Run: headless pygame with SDL's dummy video driver; simulated clock (each Clock.tick advances the game by its frame time, no real sleeping); random seed 0; keys injected as events and as key.get_pressed() state; mouse plan: one left click at the window centre at the start of phase 2, then a move to the lower-right quarter at the start of phase 3.
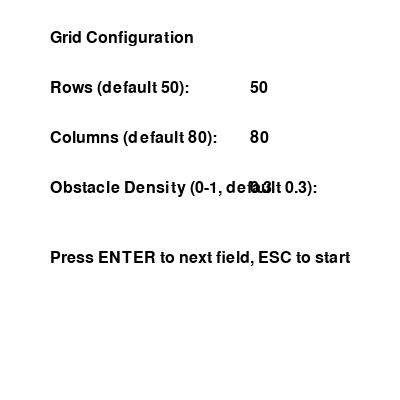
Frame 1 of 4 · flips 1–60 · no input
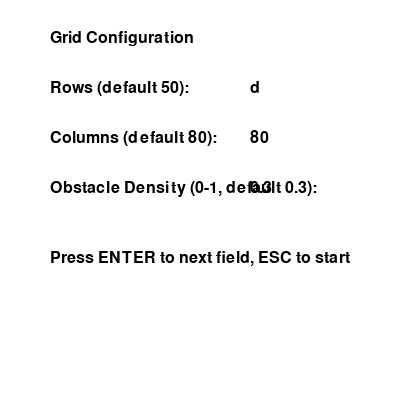
Frame 2 of 4 · flips 61–180 · clicked the window centre · tapped SPACE, RETURN · held RIGHT (→), D
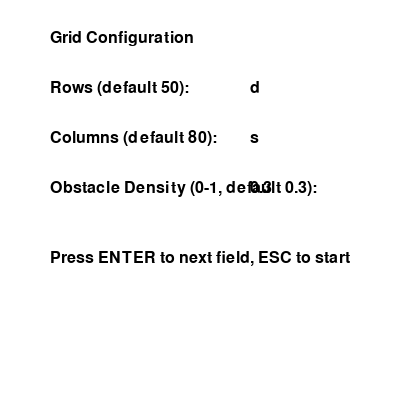
Frame 3 of 4 · flips 181–300 · moved the mouse to the lower-right quarter · held DOWN (↓), S
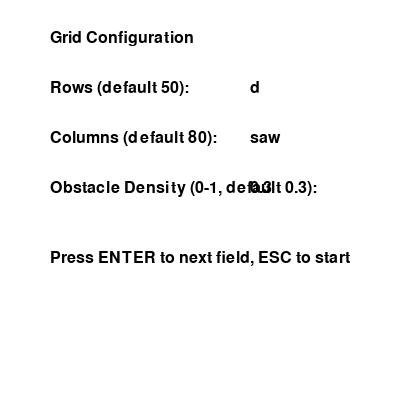
Frame 4 of 4 · flips 301–420 · held LEFT (←), A, UP (↑), W

The pygame program that drew these frames:

import pygame
import heapq
import time
import random
import math
from collections import deque


WHITE = (255, 255, 255)
BLACK = (0, 0, 0)
GREEN = (0, 255, 0)
RED = (255, 0, 0)
BLUE = (0, 0, 255)
YELLOW = (255, 255, 0)
GRAY = (128, 128, 128)


class Node:
    def __init__(self, row, col):
        self.row = row
        self.col = col
        self.is_obstacle = False
        self.is_start = False
        self.is_goal = False
        self.g = float('inf')
        self.h = 0
        self.f = float('inf')
        self.parent = None

    def __lt__(self, other):
        return self.f < other.f


class PathfindingApp:
    def __init__(self):
        pygame.init()
        self.font = pygame.font.SysFont(None, 24)
        self.screen = None
        self.grid = []
        self.rows = 0
        self.cols = 0
        self.cell_size = 10  # Reduced from 20 to allow larger grids
        self.start = None
        self.goal = None
        self.algorithm = 'A*'
        self.heuristic = 'Manhattan'
        self.dynamic_mode = False
        self.obstacle_prob = 0.01 
        self.obstacle_density = 0.3
        self.running = True
        self.editing = False
        self.searching = False
        self.path = []
        self.metrics = {'nodes_visited': 0, 'path_cost': 0, 'exec_time': 0}
        self.setup_menu()

    def setup_menu(self):
        self.screen = pygame.display.set_mode((400, 400))
        pygame.display.set_caption("Pathfinding Setup")
        input_fields = {'rows': '', 'cols': '', 'density': ''}
        current_field = 'rows'
        
        while True:
            self.screen.fill(WHITE)
            self.draw_text("Grid Configuration", 50, 30)
            self.draw_text("Rows (default 50):", 50, 80)
            self.draw_text("Columns (default 80):", 50, 130)
            self.draw_text("Obstacle Density (0-1, default 0.3):", 50, 180)
            self.draw_text("Press ENTER to next field, ESC to start", 50, 250)
            
            # Display current input fields
            self.draw_text(input_fields['rows'] or '50', 250, 80)
            self.draw_text(input_fields['cols'] or '80', 250, 130)
            self.draw_text(input_fields['density'] or '0.3', 250, 180)
            
            pygame.display.flip()
            
            for event in pygame.event.get():
                if event.type == pygame.QUIT:
                    self.quit()
                if event.type == pygame.KEYDOWN:
                    if event.key == pygame.K_ESCAPE:
                        try:
                            self.rows = int(input_fields['rows']) if input_fields['rows'] else 50
                            self.cols = int(input_fields['cols']) if input_fields['cols'] else 80
                            self.obstacle_density = float(input_fields['density']) if input_fields['density'] else 0.3
                            
                            if self.rows > 0 and self.cols > 0 and 0 <= self.obstacle_density <= 1:
                                self.initialize_grid()
                                self.select_start_goal()
                                self.main_loop()
                                return
                        except ValueError:
                            pass
                    elif event.key == pygame.K_RETURN:
                        fields = list(input_fields.keys())
                        current_idx = fields.index(current_field)
                        current_field = fields[(current_idx + 1) % len(fields)]
                    elif event.key == pygame.K_BACKSPACE:
                        input_fields[current_field] = input_fields[current_field][:-1]
                    else:
                        input_fields[current_field] += event.unicode

    def initialize_grid(self):
        self.grid = [[Node(i, j) for j in range(self.cols)] for i in range(self.rows)]
        screen_width = self.cols * self.cell_size + 250
        screen_height = self.rows * self.cell_size
        self.screen = pygame.display.set_mode((screen_width, screen_height))
        pygame.display.set_caption(f"Dynamic Pathfinding Agent ({self.rows}x{self.cols})")

    def select_start_goal(self):
        selecting_start = True
        selecting_goal = False
        while True:
            self.draw_grid()
            self.draw_sidebar()
            pygame.display.flip()
            
            for event in pygame.event.get():
                if event.type == pygame.QUIT:
                    self.quit()
                if event.type == pygame.MOUSEBUTTONDOWN:
                    pos = pygame.mouse.get_pos()
                    if pos[0] < self.cols * self.cell_size:
                        row = pos[1] // self.cell_size
                        col = pos[0] // self.cell_size
                        if 0 <= row < self.rows and 0 <= col < self.cols:
                            if selecting_start:
                                self.start = self.grid[row][col]
                                self.start.is_start = True
                                selecting_start = False
                                selecting_goal = True
                            elif selecting_goal:
                                self.goal = self.grid[row][col]
                                self.goal.is_goal = True
                                return

    def main_loop(self):
        self.editing = True
        clock = pygame.time.Clock()
        while self.running:
            self.handle_events()
            self.draw_grid()
            self.draw_sidebar()
            pygame.display.flip()
            if self.searching:
                self.perform_search()
            if self.dynamic_mode and self.path:
                self.simulate_movement()
            clock.tick(60)  # 60 FPS cap

    def handle_events(self):
        for event in pygame.event.get():
            if event.type == pygame.QUIT:
                self.quit()
            if event.type == pygame.MOUSEBUTTONDOWN:
                pos = pygame.mouse.get_pos()
                if pos[0] < self.cols * self.cell_size:
                    if self.editing:
                        row = pos[1] // self.cell_size
                        col = pos[0] // self.cell_size
                        if 0 <= row < self.rows and 0 <= col < self.cols:
                            node = self.grid[row][col]
                            if not node.is_start and not node.is_goal:
                                node.is_obstacle = not node.is_obstacle
                else:
                    button_height = 30
                    sidebar_x = self.cols * self.cell_size
                    if sidebar_x < pos[0] < sidebar_x + 250:
                        if 50 < pos[1] < 50 + button_height:
                            self.generate_random_map()
                        elif 100 < pos[1] < 100 + button_height:
                            self.editing = not self.editing
                        elif 150 < pos[1] < 150 + button_height:
                            self.algorithm = 'A*' if self.algorithm == 'GBFS' else 'GBFS'
                        elif 200 < pos[1] < 200 + button_height:
                            self.heuristic = 'Manhattan' if self.heuristic == 'Euclidean' else 'Euclidean'
                        elif 250 < pos[1] < 250 + button_height:
                            self.dynamic_mode = not self.dynamic_mode
                        elif 300 < pos[1] < 300 + button_height:
                            self.searching = True
                        elif 350 < pos[1] < 350 + button_height:
                            self.reset_grid()

    def draw_grid(self):
        self.screen.fill(WHITE)
        for row in range(self.rows):
            for col in range(self.cols):
                node = self.grid[row][col]
                color = WHITE
                if node.is_obstacle:
                    color = BLACK
                elif node.is_start:
                    color = GREEN
                elif node.is_goal:
                    color = RED
                pygame.draw.rect(self.screen, color, (col * self.cell_size, row * self.cell_size, self.cell_size, self.cell_size))
                if self.cell_size > 8:  # Only draw grid lines if cells are big enough
                    pygame.draw.rect(self.screen, GRAY, (col * self.cell_size, row * self.cell_size, self.cell_size, self.cell_size), 1)

        for node in self.path:
            pygame.draw.rect(self.screen, GREEN, (node.col * self.cell_size, node.row * self.cell_size, self.cell_size, self.cell_size))

    def draw_sidebar(self):
        sidebar_x = self.cols * self.cell_size
        pygame.draw.rect(self.screen, GRAY, (sidebar_x, 0, 250, self.screen.get_height()))
        
        buttons = [
            ("Generate Map", 50),
            ("Toggle Edit", 100),
            (f"Algorithm: {self.algorithm}", 150),
            (f"Heuristic: {self.heuristic}", 200),
            (f"Dynamic: {self.dynamic_mode}", 250),
            ("Start Search", 300),
            ("Reset", 350)
        ]
        
        for text, y in buttons:
            self.draw_text(text, sidebar_x + 10, y)
        
        self.draw_text("Metrics:", sidebar_x + 10, 410)
        self.draw_text(f"Nodes Visited: {self.metrics['nodes_visited']}", sidebar_x + 10, 440)
        self.draw_text(f"Path Cost: {self.metrics['path_cost']}", sidebar_x + 10, 470)
        self.draw_text(f"Exec Time: {self.metrics['exec_time']} ms", sidebar_x + 10, 500)

    def draw_text(self, text, x, y):
        img = self.font.render(str(text), True, BLACK)
        self.screen.blit(img, (x, y))

    def generate_random_map(self):
        for row in range(self.rows):
            for col in range(self.cols):
                node = self.grid[row][col]
                if not node.is_start and not node.is_goal:
                    node.is_obstacle = random.random() < self.obstacle_density

    def reset_grid(self):
        self.path = []
        self.metrics = {'nodes_visited': 0, 'path_cost': 0, 'exec_time': 0}
        for row in self.grid:
            for node in row:
                node.g = float('inf')
                node.h = 0
                node.f = float('inf')
                node.parent = None

    def get_neighbors(self, node):
        neighbors = []
        directions = [(-1, 0), (1, 0), (0, -1), (0, 1)]
        for dr, dc in directions:
            r, c = node.row + dr, node.col + dc
            if 0 <= r < self.rows and 0 <= c < self.cols:
                neighbor = self.grid[r][c]
                if not neighbor.is_obstacle:
                    neighbors.append(neighbor)
        return neighbors

    def calculate_heuristic(self, node):
        if self.heuristic == 'Manhattan':
            return abs(node.row - self.goal.row) + abs(node.col - self.goal.col)
        else:  # Euclidean
            return math.sqrt((node.row - self.goal.row)**2 + (node.col - self.goal.col)**2)

    def perform_search(self):
        self.searching = False
        self.reset_grid()
        start_time = time.time()
        
        open_set = []
        closed_set = set()
        self.start.g = 0
        self.start.h = self.calculate_heuristic(self.start)
        
        # Key difference: A* uses f = g + h, GBFS uses f = h only
        if self.algorithm == 'A*':
            self.start.f = self.start.g + self.start.h
        else:  # GBFS
            self.start.f = self.start.h
        
        heapq.heappush(open_set, self.start)
        
        visited = 0
        
        while open_set:
            current = heapq.heappop(open_set)
            visited += 1
            
            if current == self.goal:
                self.reconstruct_path(current)
                break
            
            if current in closed_set:
                continue
            
            closed_set.add(current)
            
            for neighbor in self.get_neighbors(current):
                if neighbor in closed_set:
                    continue
                
                tentative_g = current.g + 1
                
                if tentative_g < neighbor.g:
                    neighbor.parent = current
                    neighbor.g = tentative_g
                    neighbor.h = self.calculate_heuristic(neighbor)
                    
                    # Proper A* vs GBFS logic
                    if self.algorithm == 'A*':
                        neighbor.f = neighbor.g + neighbor.h
                    else:  # GBFS - only uses heuristic
                        neighbor.f = neighbor.h
                    
                    if neighbor not in open_set:
                        heapq.heappush(open_set, neighbor)
            
            # Visualization
            if current != self.start and current != self.goal:
                pygame.draw.rect(self.screen, BLUE, (current.col * self.cell_size, current.row * self.cell_size, self.cell_size, self.cell_size))
            for node in open_set:
                if node != self.start and node != self.goal:
                    pygame.draw.rect(self.screen, YELLOW, (node.col * self.cell_size, node.row * self.cell_size, self.cell_size, self.cell_size))
            pygame.display.flip()
            time.sleep(0.01)  # Reduced sleep for larger grids
        
        exec_time = (time.time() - start_time) * 1000
        self.metrics = {'nodes_visited': visited, 'path_cost': len(self.path), 'exec_time': round(exec_time, 2)}

    def reconstruct_path(self, current):
        self.path = []
        while current:
            self.path.append(current)
            current = current.parent
        self.path.reverse()

    def simulate_movement(self):
        if not self.path:
            return
        
        current_pos = self.path[0]
        self.path.pop(0)
        
        # Add random obstacles
        if random.random() < self.obstacle_prob:
            row = random.randint(0, self.rows - 1)
            col = random.randint(0, self.cols - 1)
            node = self.grid[row][col]
            if not node.is_obstacle and not node.is_start and not node.is_goal and node not in self.path:
                node.is_obstacle = True
        
        # Check if path is blocked
        blocked = False
        for node in self.path:
            if node.is_obstacle:
                blocked = True
                break
        
        if blocked:
            self.start = current_pos
            self.start.is_start = True
            self.perform_search()
        
        pygame.draw.rect(self.screen, GREEN, (current_pos.col * self.cell_size, current_pos.row * self.cell_size, self.cell_size, self.cell_size))
        pygame.display.flip()
        time.sleep(0.5)

    def quit(self):
        pygame.quit()
        self.running = False

if __name__ == "__main__":
    app = PathfindingApp()
